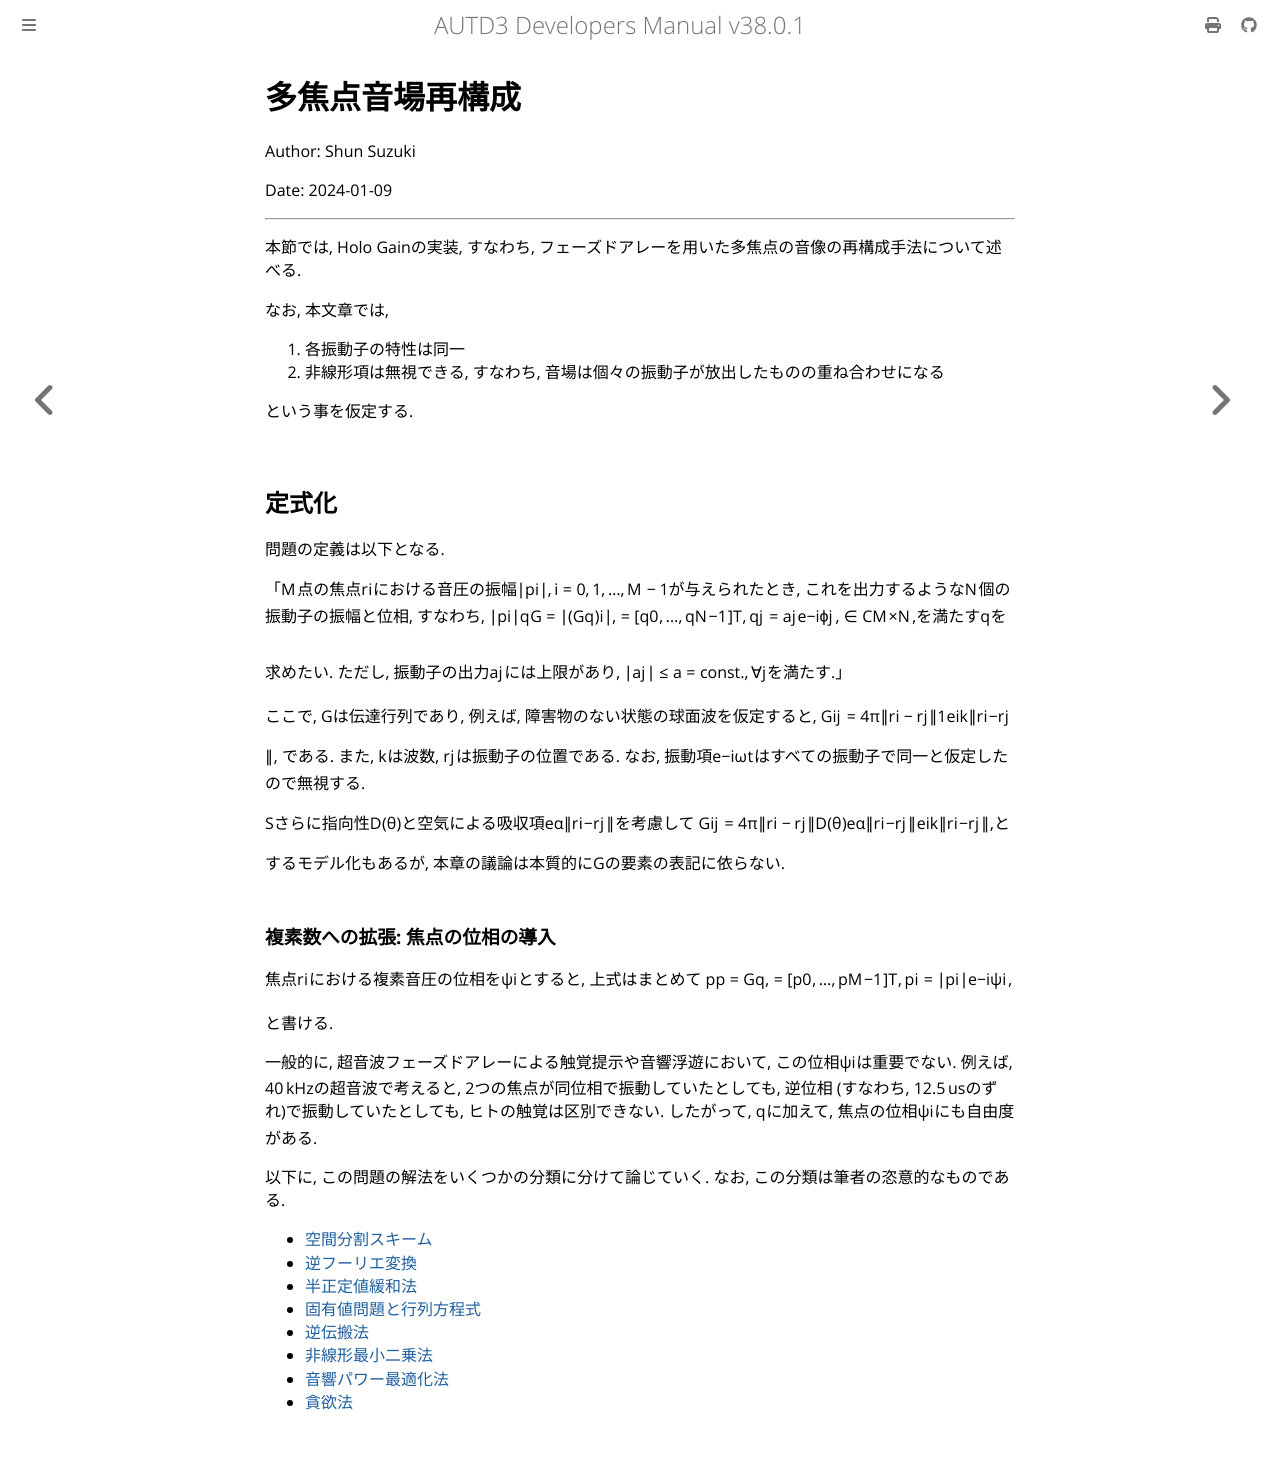

repository: shinolab/autd3-doc · page: jp/Theory/holo/holo.html · generator: mdbook

# 多焦点音場再構成

Author: Shun Suzuki

Date: 2024-01-09

- - -

本節では, Holo Gainの実装, すなわち, フェーズドアレーを用いた多焦点の音像の再構成手法について述べる.

なお, 本文章では,

1.  各振動子の特性は同一
1.  非線形項は無視できる, すなわち, 音場は個々の振動子が放出したものの重ね合わせになる

という事を仮定する.

## 定式化

問題の定義は以下となる.

「$M$点の焦点$\br_i$における音圧の振幅$|p_i|, i = 0,1,...,M-1$が与えられたとき,
これを出力するような$N$個の振動子の振幅と位相, すなわち,
$$\begin{aligned}
  |p_i| & = |(G\bq)_i|,                   \\
  \bq   & = [q_0,..., q_{N-1}]\trans, q_j = a_j\rme^{-\im \phi_j}, \\
  G     & \in \mathbb{C}^{M\times N},
\end{aligned}$$
を満たす$\bq$を求めたい.
ただし, 振動子の出力$a_j$には上限があり, $|a_j| \le a = \mathrm{const.}, \forall j$を満たす.」

ここで, $G$は伝達行列であり, 例えば,
障害物のない状態の球面波を仮定すると, $$\begin{aligned}
  G_{ij} = \frac{1}{4\pi\|\br_i - \br_j\|}\rme^{\im k\|\br_i - \br_j\|},
\end{aligned}$$ である. また, $k$は波数, $\br_j$は振動子の位置である.
なお,
振動項$\rme^{-\im\omega t}$はすべての振動子で同一と仮定したので無視する.

Sさらに指向性$D(\theta)$と空気による吸収項$\rme^{\alpha \|\br_i - \br_j\|}$を考慮して
$$\begin{aligned}
  G_{ij} = \frac{D(\theta)}{4\pi\|\br_i - \br_j\|}\rme^{\alpha \|\br_i - \br_j\|}\rme^{\im k\|\br_i - \br_j\|},
\end{aligned}$$
とするモデル化もあるが, 本章の議論は本質的に$G$の要素の表記に依らない.

### 複素数への拡張: 焦点の位相の導入

焦点$\br_i$における複素音圧の位相を$\psi_i$とすると, 上式はまとめて
$$\begin{aligned}
  \bp & = G\bq,                              \\
  \bp & = [p_0,..., p_{M-1}]\trans, p_i = |p_i|\rme^{-\im \psi_i},
\end{aligned}$$
と書ける.

一般的に, 超音波フェーズドアレーによる触覚提示や音響浮遊において, この位相$\psi_i$は重要でない.
例えば, $\SI{40}{kHz}$の超音波で考えると, 2つの焦点が同位相で振動していたとしても, 逆位相 (すなわち, $\SI{12.5}{us}$のずれ)で振動していたとしても, ヒトの触覚は区別できない.
したがって, $\bq$に加えて, 焦点の位相$\psi_i$にも自由度がある.

以下に, この問題の解法をいくつかの分類に分けて論じていく. 
なお, この分類は筆者の恣意的なものである.

- [空間分割スキーム](./partitioning.md)
- [逆フーリエ変換](./fourier.md)
- [半正定値緩和法](./sdp.md)
- [固有値問題と行列方程式](./evp.md)
- [逆伝搬法](./back_prop.md)
- [非線形最小二乗法](./nlsp.md)
- [音響パワー最適化法](./apo.md)
- [貪欲法](./greedy.md)
